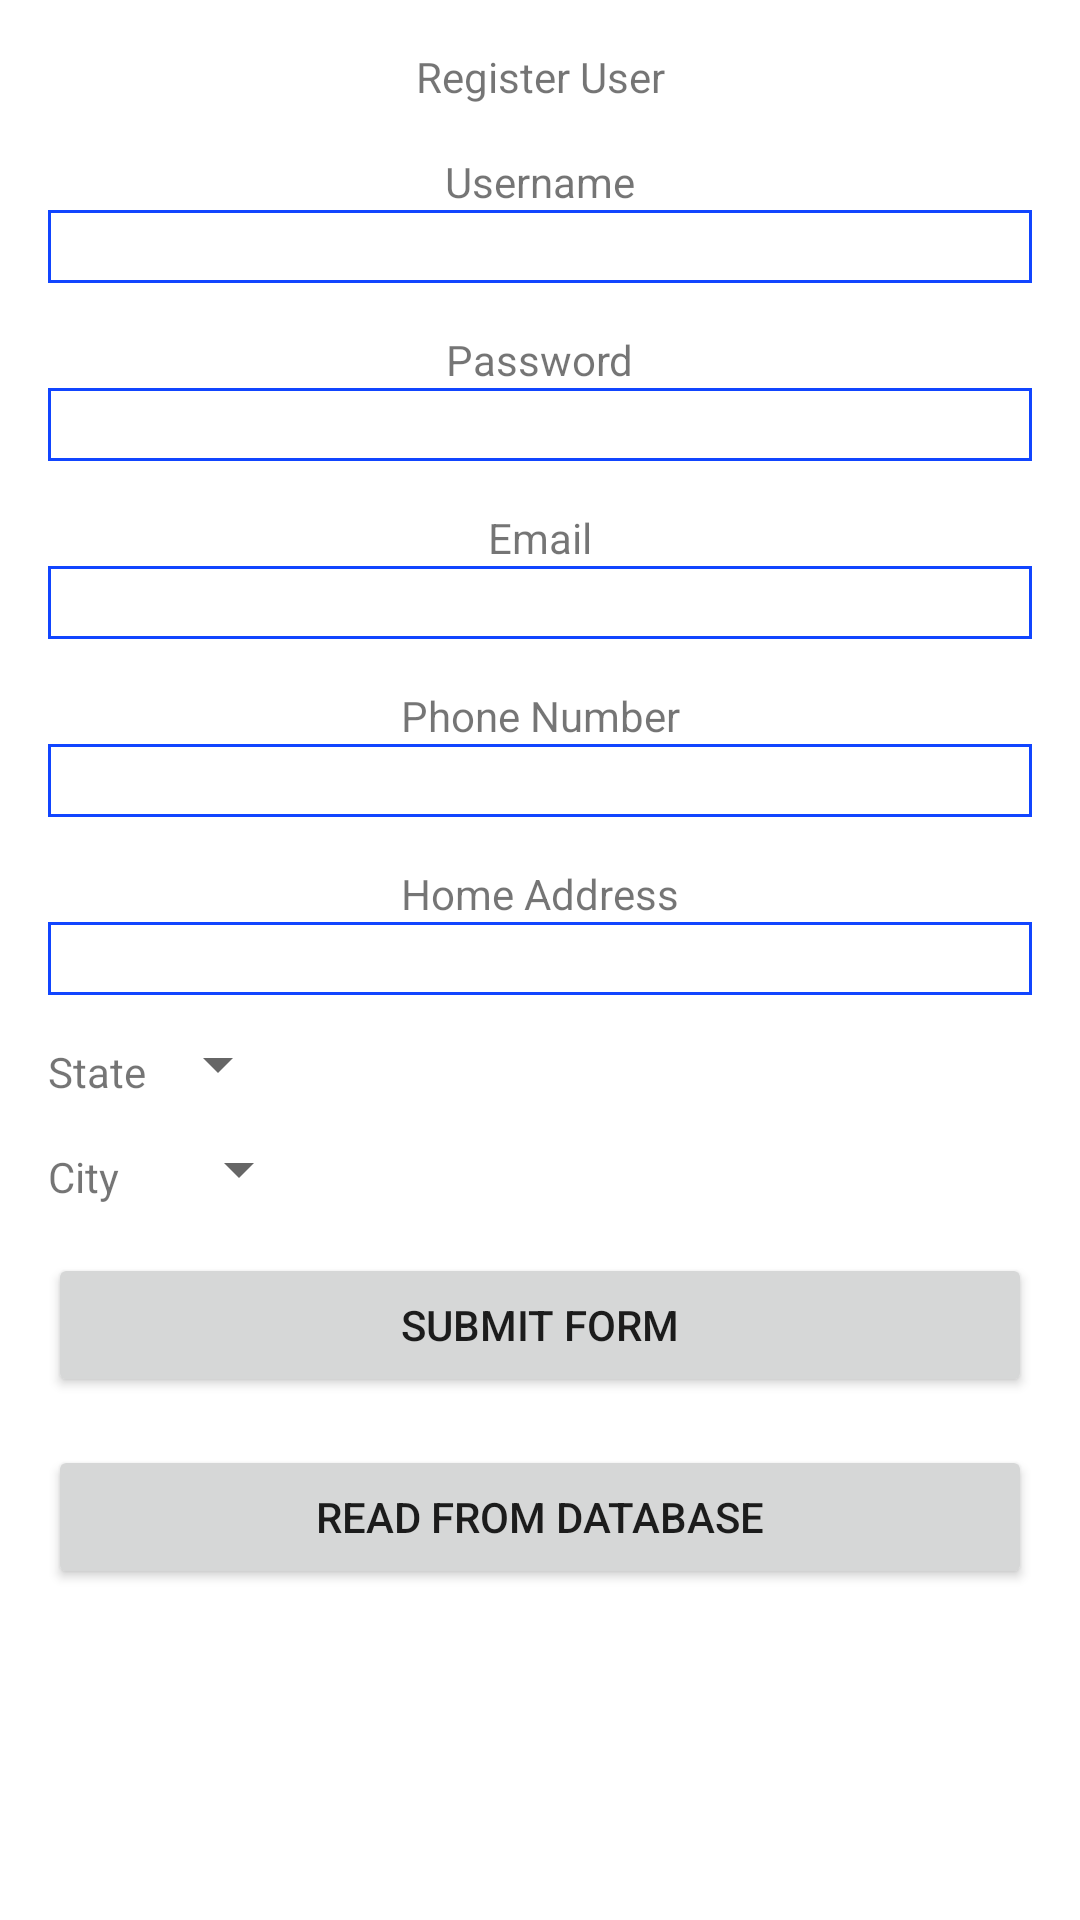

Reconstruct the res/layout file that produces this screen, plus the resources it refers to.
<!-- AndroidManifest.xml: application theme Theme.SQLiteForm -->
<!-- res/layout/activity_main.xml -->
<?xml version="1.0" encoding="utf-8"?>
<ScrollView
    android:layout_width="match_parent"
    android:layout_height="match_parent"
    xmlns:android="http://schemas.android.com/apk/res/android">

    <androidx.constraintlayout.widget.ConstraintLayout
        xmlns:android="http://schemas.android.com/apk/res/android"
        xmlns:app="http://schemas.android.com/apk/res-auto"
        xmlns:tools="http://schemas.android.com/tools"
        android:layout_width="match_parent"
        android:layout_height="match_parent"
        tools:context=".MainActivity"
        android:padding="16dp">

        <TextView
            android:id="@+id/title"
            android:layout_width="wrap_content"
            android:layout_height="wrap_content"
            android:text="@string/register_user_textview"
            app:layout_constraintStart_toStartOf="parent"
            app:layout_constraintEnd_toEndOf="parent"
            app:layout_constraintTop_toTopOf="parent"/>

        <TextView
            android:id="@+id/username_textView"
            android:layout_width="wrap_content"
            android:layout_height="wrap_content"
            android:text="@string/username_textview"
            app:layout_constraintTop_toBottomOf="@+id/title"
            app:layout_constraintStart_toStartOf="parent"
            app:layout_constraintEnd_toEndOf="parent"
            android:layout_marginTop="16dp"/>

        <EditText
            android:id="@+id/username_editText"
            android:layout_width="match_parent"
            android:layout_height="wrap_content"
            app:layout_constraintTop_toBottomOf="@+id/username_textView"
            android:background="@drawable/edit_text_background"/>

        <TextView
            android:id="@+id/password_textView"
            android:layout_width="wrap_content"
            android:layout_height="wrap_content"
            android:text="@string/password_textView"
            app:layout_constraintTop_toBottomOf="@+id/username_editText"
            app:layout_constraintStart_toStartOf="parent"
            app:layout_constraintEnd_toEndOf="parent"
            android:layout_marginTop="16dp"/>

        <EditText
            android:id="@+id/password_editText"
            android:layout_width="match_parent"
            android:layout_height="wrap_content"
            app:layout_constraintTop_toBottomOf="@+id/password_textView"
            android:background="@drawable/edit_text_background"/>

        <TextView
            android:id="@+id/email_textView"
            android:layout_width="wrap_content"
            android:layout_height="wrap_content"
            android:text="@string/email_textView"
            app:layout_constraintTop_toBottomOf="@+id/password_editText"
            app:layout_constraintStart_toStartOf="parent"
            app:layout_constraintEnd_toEndOf="parent"
            android:layout_marginTop="16dp"/>

        <EditText
            android:id="@+id/email_editText"
            android:layout_width="match_parent"
            android:layout_height="wrap_content"
            app:layout_constraintTop_toBottomOf="@+id/email_textView"
            android:background="@drawable/edit_text_background"/>

        <TextView
            android:id="@+id/phone_textView"
            android:layout_width="wrap_content"
            android:layout_height="wrap_content"
            android:text="@string/phone_number_textview"
            app:layout_constraintTop_toBottomOf="@+id/email_editText"
            app:layout_constraintStart_toStartOf="parent"
            app:layout_constraintEnd_toEndOf="parent"
            android:layout_marginTop="16dp"/>

        <EditText
            android:id="@+id/phone_editText"
            android:layout_width="match_parent"
            android:layout_height="wrap_content"
            app:layout_constraintTop_toBottomOf="@+id/phone_textView"
            android:background="@drawable/edit_text_background"/>

        <TextView
            android:id="@+id/address_textView"
            android:layout_width="wrap_content"
            android:layout_height="wrap_content"
            android:text="@string/home_address_textView"
            app:layout_constraintTop_toBottomOf="@+id/phone_editText"
            app:layout_constraintStart_toStartOf="parent"
            app:layout_constraintEnd_toEndOf="parent"
            android:layout_marginTop="16dp"/>

        <EditText
            android:id="@+id/address_editText"
            android:layout_width="match_parent"
            android:layout_height="wrap_content"
            app:layout_constraintTop_toBottomOf="@+id/address_textView"
            android:background="@drawable/edit_text_background"/>

        <TextView
            android:id="@+id/state_textView"
            android:layout_width="wrap_content"
            android:layout_height="wrap_content"
            android:text="@string/state_textView"
            app:layout_constraintTop_toBottomOf="@+id/address_editText"
            app:layout_constraintStart_toStartOf="parent"
            android:layout_marginTop="16dp"/>

        <Spinner
            android:id="@+id/state_spinner"
            android:layout_width="wrap_content"
            android:layout_height="wrap_content"
            app:layout_constraintLeft_toRightOf="@+id/state_textView"
            app:layout_constraintBottom_toBottomOf="@+id/state_textView" />

        <TextView
            android:id="@+id/city_textView"
            android:layout_width="wrap_content"
            android:layout_height="wrap_content"
            android:text="@string/city_textView"
            app:layout_constraintTop_toBottomOf="@+id/state_textView"
            app:layout_constraintStart_toStartOf="parent"
            android:layout_marginTop="16dp"/>

        <Spinner
            android:id="@+id/city_spinner"
            android:layout_width="wrap_content"
            android:layout_height="wrap_content"
            app:layout_constraintLeft_toRightOf="@+id/city_textView"
            app:layout_constraintBottom_toBottomOf="@+id/city_textView"
            android:layout_marginLeft="16dp"/>

        <Button
            android:id="@+id/submitBtn"
            android:layout_width="match_parent"
            android:layout_height="wrap_content"
            android:text="@string/submit_form_btn"
            app:layout_constraintTop_toBottomOf="@+id/city_textView"
            android:layout_marginTop="16dp"/>

        <Button
            android:id="@+id/readBtn"
            android:layout_width="match_parent"
            android:layout_height="wrap_content"
            android:text="@string/read_from_database_btn"
            app:layout_constraintTop_toBottomOf="@+id/submitBtn"
            android:layout_marginTop="16dp"/>





        <androidx.recyclerview.widget.RecyclerView
            android:id="@+id/recyclerview"
            android:layout_width="match_parent"
            android:layout_height="wrap_content"
            tools:itemCount="5"
            app:layout_constraintTop_toBottomOf="@id/readBtn"
            app:layout_constraintEnd_toEndOf="parent"
            app:layout_constraintStart_toStartOf="parent"
            app:layoutManager="androidx.recyclerview.widget.LinearLayoutManager"/>


    </androidx.constraintlayout.widget.ConstraintLayout>

</ScrollView>
<!-- resources referenced by this layout -->
<resources>
  <!-- drawable edit_text_background (drawable) -->
  <?xml version="1.0" encoding="utf-8"?>
  <shape xmlns:android="http://schemas.android.com/apk/res/android">
      <stroke
          android:width="1dp"
          android:color="#1145FF" />
  </shape>
  <string name="city_textView">City</string>
  <string name="email_textView">Email</string>
  <string name="home_address_textView">Home Address</string>
  <string name="linkify">This is Linkify</string>
  <string name="password_textView">Password</string>
  <string name="phone_number_textview">Phone Number</string>
  <string name="read_from_database_btn">Read from DataBase</string>
  <string name="register_user_textview">Register User</string>
  <string name="state_textView">State</string>
  <string name="submit_form_btn">Submit Form</string>
  <string name="textLinkifyWeb">This is a URL</string>
  <string name="textLinkitfyEmail">This is a Email</string>
  <string name="username_textview">Username</string>
  <style name="Theme.SQLiteForm" parent="Theme.MaterialComponents.DayNight.DarkActionBar">
          
          <item name="colorPrimary">@color/purple_500</item>
          <item name="colorPrimaryVariant">@color/purple_700</item>
          <item name="colorOnPrimary">@color/white</item>
          
          <item name="colorSecondary">@color/teal_200</item>
          <item name="colorSecondaryVariant">@color/teal_700</item>
          <item name="colorOnSecondary">@color/black</item>
          
          <item name="android:statusBarColor" tools:targetApi="l">?attr/colorPrimaryVariant</item>
          
      </style>
  <!-- not gathered from this repository: default colours our renderer supplied (Android Studio template values) -->
  <color name="purple_500">#FF6200EE</color>
  <color name="purple_700">#FF3700B3</color>
  <color name="teal_200">#FF03DAC5</color>
  <color name="teal_700">#FF018786</color>
  <color name="black">#FF000000</color>
  <color name="white">#FFFFFFFF</color>
</resources>
